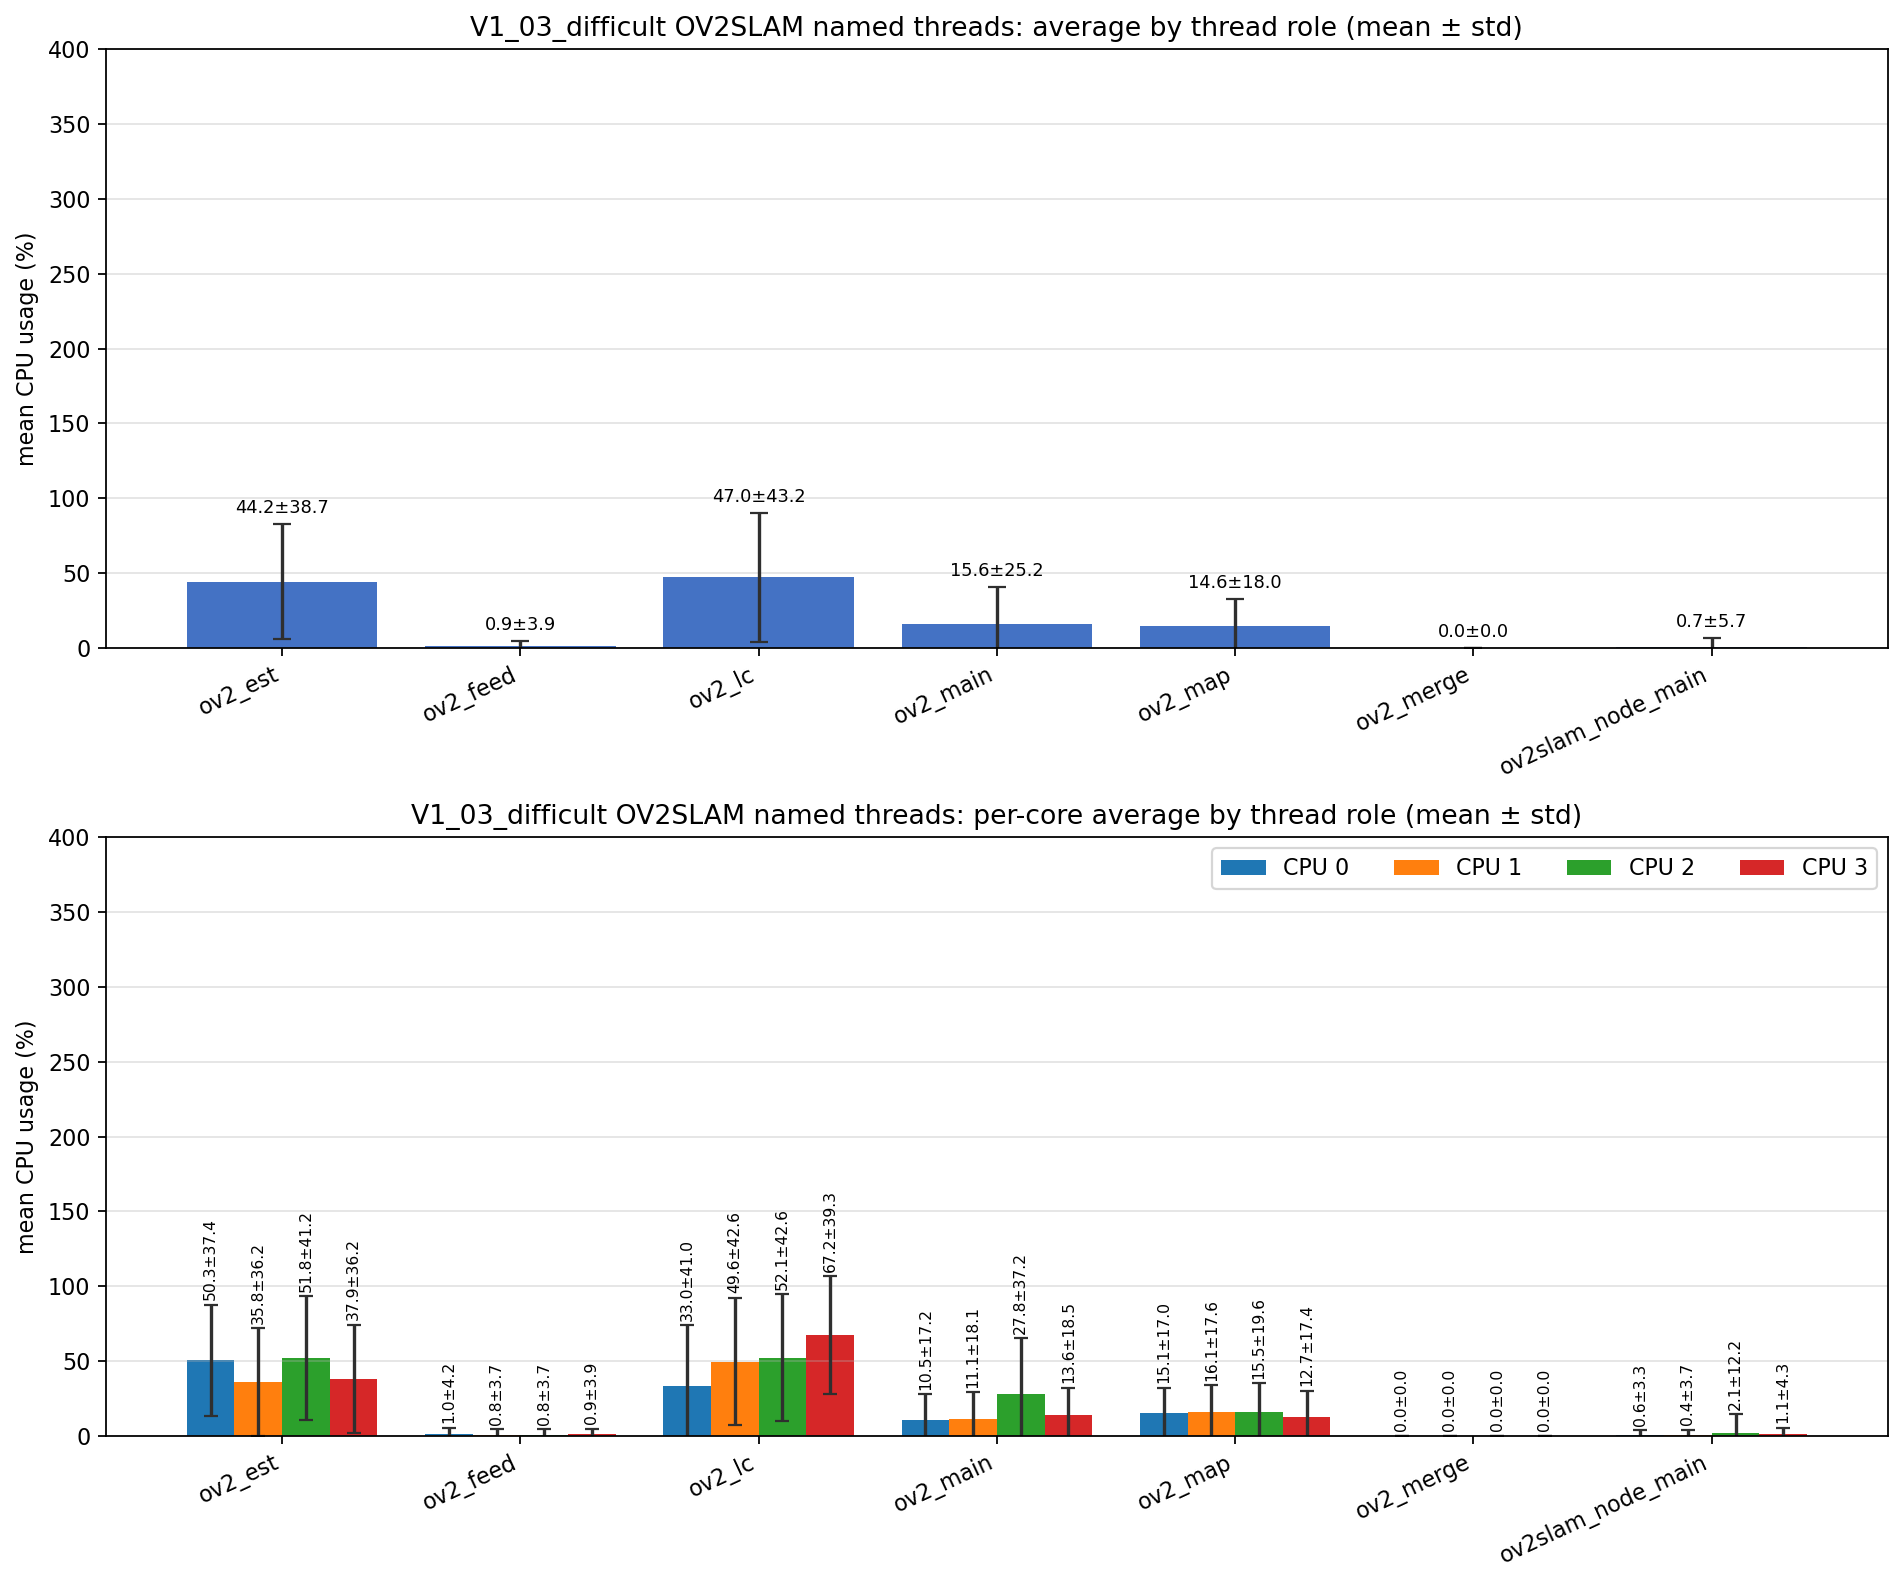

Values plotted in this chart, from the file beside it:
role, unique_tid_count, sample_count, mean_cpu_all, std_cpu_all, mean_cpu_core_0, mean_cpu_core_1, mean_cpu_core_2, mean_cpu_core_3, std_cpu_core_0, std_cpu_core_1, std_cpu_core_2, std_cpu_core_3
ov2_est, 1, 2360, 44.24, 38.73, 50.32, 35.76, 51.83, 37.91, 37.38, 36.19, 41.25, 36.15
ov2_feed, 1, 2360, 0.871, 3.868, 1.038, 0.777, 0.778, 0.866, 4.195, 3.680, 3.659, 3.855
ov2_lc, 1, 2360, 46.96, 43.18, 32.95, 49.56, 52.12, 67.18, 41, 42.55, 42.59, 39.31
ov2_main, 9, 13743, 15.62, 25.16, 10.46, 11.08, 27.82, 13.59, 17.17, 18.07, 37.23, 18.5
ov2_map, 1, 2360, 14.56, 17.97, 15.12, 16.07, 15.53, 12.68, 16.98, 17.59, 19.57, 17.42
ov2_merge, 195, 575, 0.000, 0.000, 0.000, 0.000, 0.000, 0.000, 0.000, 0.000, 0.000, 0.000
ov2slam_node_main, 1, 4151, 0.748, 5.711, 0.599, 0.383, 2.136, 1.113, 3.254, 3.689, 12.25, 4.259
